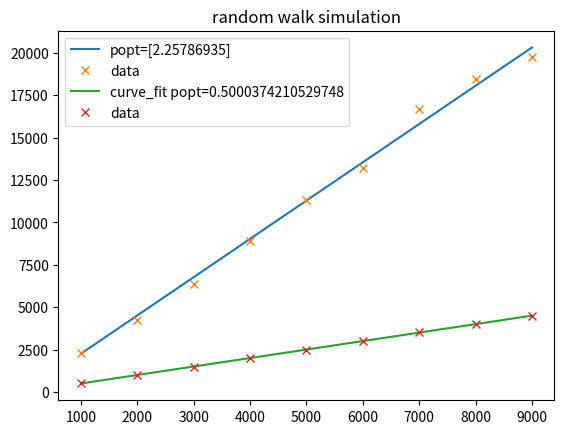

Write the Python code that produced this figure.
import numpy as np
import matplotlib.pyplot as plt
from scipy.optimize import curve_fit

def rw_mean(k,t):
	# k is the number of walks, t is the duration of each walk
	x = np.zeros(k)
	for i in range(t):
		x+=np.random.choice((-1,2),k)
	return x.mean()

def rw_delta(k,t):
	x = np.zeros(k)
	for i in range(t):
		x+=np.random.choice((-1,2),k)
	xmean = np.ones(k)*t/2
	dx = x-xmean
	return np.dot(dx,dx)/len(dx)

def linear(x,a):
	return a*x

### find variance emperically
if __name__ == "__main__":
	var = []
	time = [t for t in range(1000,10000,1000)]
	for t in time:
		var.append(rw_delta(1000,t))
	popt = curve_fit(linear,time,var)
	plt.plot(time,[linear(t,popt[0]) for t in time],label='popt={}'.format(popt[0]))
	plt.plot(time,var,'x',label='data')
	plt.title("variance x(t)")
	plt.legend()
	plt.show()


### find mean empirically
if __name__ == "__main__":
	means = []
	times = []
	for t in range(1000,10000,1000):
		times.append(t)
		means.append(rw_mean(1000,t))
	popt,pcov = curve_fit(linear,times,means)
	plt.plot(times,[linear(t,popt[0]) for t in times],label='curve_fit popt={}'.format(popt[0]))
	plt.plot(times,means,'x',label='data')
	plt.legend()
	plt.title('random walk simulation')
	plt.show()
